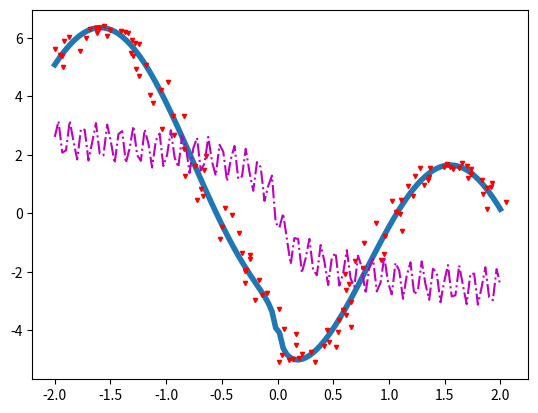

The matplotlib source for this figure:
"""
Рассмотрим более сложный случай
"""

from scipy.optimize import curve_fit

import numpy as np
import matplotlib.pyplot as plt


# Теперь функция будет немного хитрее
def func(x, a, b, c):
    return (-np.sign(x) * a * (-1e-5) * np.log(np.abs(70*x)) 
            + b / 100 * np.cos(c / 1000 * x))

# Количество рассматриваемых точек
N = 120

# Параметры функции
A = -5e4
B = -400
C = 2000

real_coefs = np.array([A, B, C])

x = np.linspace(-2, 2, N)
y = func(x, A, B, C)


# Амплитуда шума теперь выше
n_amp = 0.3

x_exp = x + n_amp * (np.random.random(N) - 0.5)
y_exp = y + n_amp * (np.random.random(N) - 0.5)


# Пробуем аппроксимировать

# Так получаются совсем неправильные значения
coefs, pcov = curve_fit(func, x_exp, y_exp)


# Но обычно мы можем каким-то образом
# оценить диапазон значений параметров
bounds = ((-9e4, -1_000, 1_000),
          (-1e4, -100.0, 4_000))
# или их приближённые значения
p0 = np.array([-3.94e4, -267, 2200])

# Тогда можно использовать эти дополнительные
# данные для подбора коэффициентов
# (можно использовать или диапазон, 
# или приближённые значения, одновременно не
# получится)
# coefs, pcov = curve_fit(func, x_exp, y_exp, 
#                         bounds=bounds)

# или
# coefs, pcov = curve_fit(func, x_exp, y_exp, 
#                         p0=p0)

# Погрешность определения каждого коэффициента
coef_error = np.sqrt(np.diag(pcov))


# Обрежем точность выводимых на экран чисел
# до 2-х знаков после запятой
np.set_printoptions(precision=2)
print('Истинные значения: ', real_coefs)
print('Подобранные значения:', coefs)
print('Оценка абс. погрешности:', coef_error)

# Выведем также относительную 
# погрешность относительно реальных коэффициентов
print('Реальная отн. погрешность, %: ',
      (coefs - real_coefs) / real_coefs * 100)

plt.figure(dpi=200)
plt.plot(x, y, lw=4.0)
plt.plot(x_exp, y_exp, 'rv', ms=3)

plt.plot(x, func(x, coefs[0], coefs[1], coefs[2]), 'm-.', lw=1.5)
plt.show()
